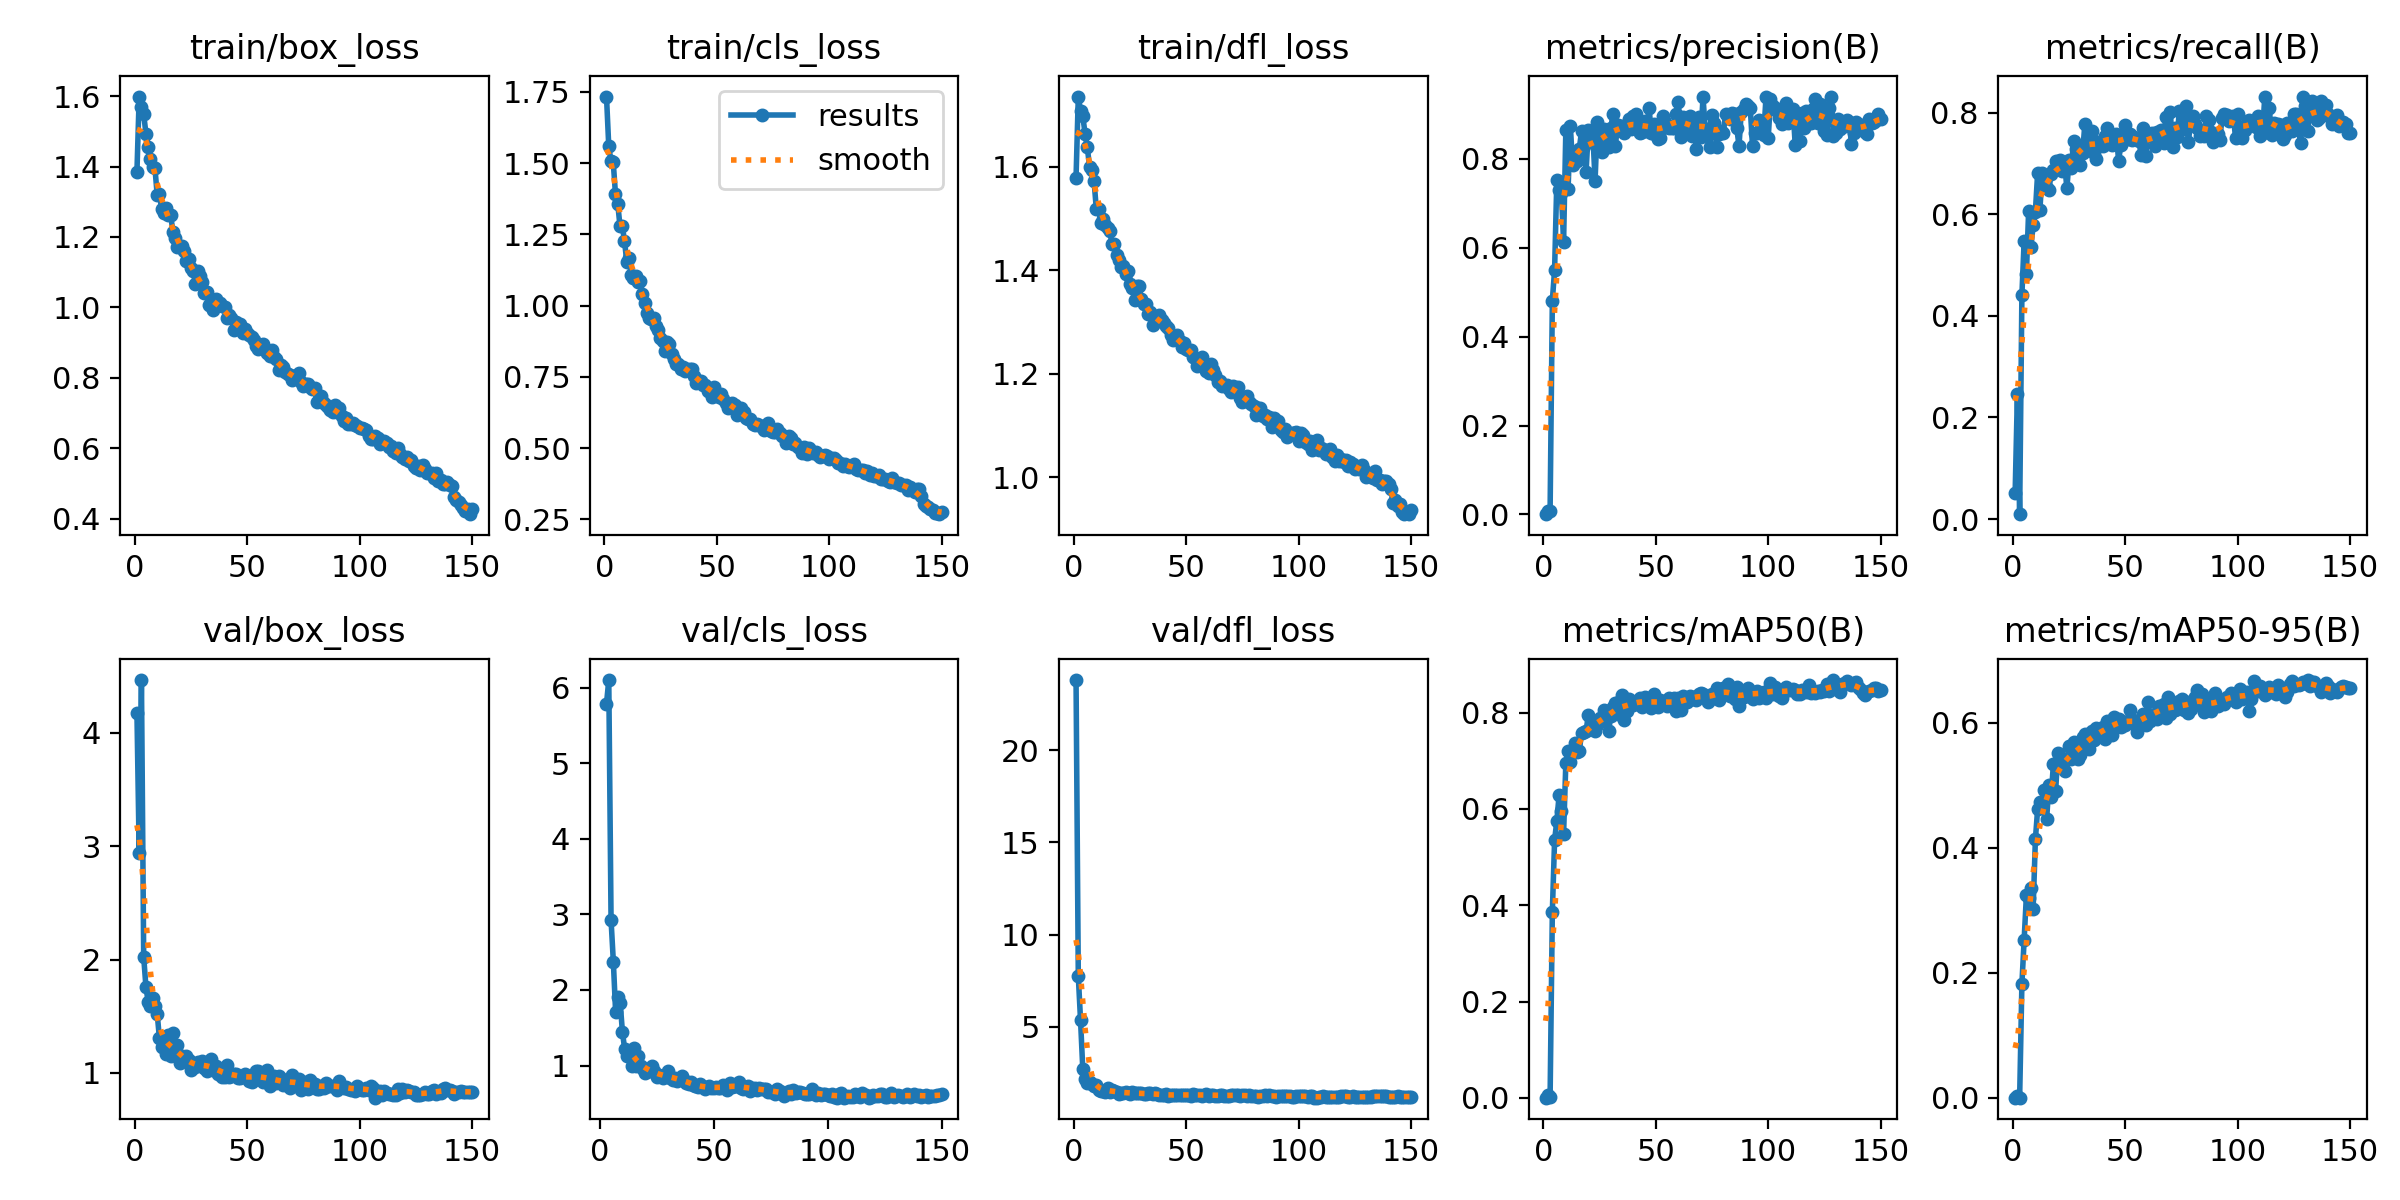

The data file committed next to this chart (first rows):
epoch, train/box_loss, train/cls_loss, train/dfl_loss, metrics/precision(B), metrics/recall(B), metrics/mAP50(B), metrics/mAP50-95(B), val/box_loss, val/cls_loss, val/dfl_loss, lr/pg0, lr/pg1, lr/pg2
1, 1.386, 1.733, 1.579, 0.00061, 0.05144, 0.00033, 9e-05, 4.172, inf, 23.79, 0.0005436, 0.0005436, 0.0005436
2, 1.599, 1.56, 1.736, 0.00684, 0.2463, 0.00673, 0.00234, 2.939, inf, 7.764, 0.001092, 0.001092, 0.001092
3, 1.569, 1.506, 1.707, 0.00749, 0.00968, 0.00115, 0.00034, 4.466, 5.791, 5.35, 0.001633, 0.001633, 0.001633
4, 1.548, 1.502, 1.698, 0.481, 0.4411, 0.3866, 0.1821, 2.023, 6.104, 2.703, 0.001634, 0.001634, 0.001634
5, 1.494, 1.391, 1.664, 0.55, 0.5476, 0.5353, 0.2521, 1.758, 2.925, 2.176, 0.001623, 0.001623, 0.001623
6, 1.457, 1.358, 1.637, 0.7529, 0.4826, 0.5752, 0.3236, 1.626, 2.377, 1.961, 0.001612, 0.001612, 0.001612
7, 1.423, 1.279, 1.6, 0.7304, 0.6071, 0.6282, 0.3202, 1.591, 1.709, 2.023, 0.001601, 0.001601, 0.001601
8, 1.397, 1.279, 1.593, 0.7234, 0.5349, 0.5957, 0.3363, 1.658, 1.911, 1.894, 0.00159, 0.00159, 0.00159
9, 1.396, 1.228, 1.573, 0.6137, 0.5782, 0.5486, 0.3025, 1.59, 1.832, 1.822, 0.001579, 0.001579, 0.001579
10, 1.32, 1.154, 1.519, 0.8647, 0.6051, 0.6957, 0.4134, 1.523, 1.44, 1.829, 0.001568, 0.001568, 0.001568
11, 1.321, 1.167, 1.519, 0.7328, 0.6808, 0.7205, 0.4619, 1.304, 1.214, 1.578, 0.001557, 0.001557, 0.001557
12, 1.28, 1.107, 1.492, 0.8739, 0.6079, 0.698, 0.4727, 1.231, 1.122, 1.521, 0.001546, 0.001546, 0.001546
13, 1.269, 1.097, 1.498, 0.7859, 0.6817, 0.7202, 0.4719, 1.236, 1.148, 1.551, 0.001535, 0.001535, 0.001535
14, 1.284, 1.103, 1.488, 0.8032, 0.6536, 0.7376, 0.4928, 1.166, 0.9891, 1.487, 0.001524, 0.001524, 0.001524
15, 1.261, 1.083, 1.481, 0.7951, 0.6511, 0.7176, 0.4457, 1.33, 1.235, 1.667, 0.001513, 0.001513, 0.001513
16, 1.262, 1.087, 1.476, 0.8225, 0.6478, 0.7207, 0.5008, 1.147, 0.9941, 1.468, 0.001502, 0.001502, 0.001502
17, 1.214, 1.04, 1.451, 0.863, 0.6792, 0.7582, 0.4808, 1.354, 1.123, 1.604, 0.001491, 0.001491, 0.001491
18, 1.197, 1.01, 1.451, 0.8292, 0.6877, 0.759, 0.5336, 1.181, 1, 1.508, 0.00148, 0.00148, 0.00148
19, 1.173, 0.9744, 1.43, 0.7707, 0.704, 0.7611, 0.4914, 1.246, 0.9574, 1.5, 0.001469, 0.001469, 0.001469
20, 1.171, 0.9574, 1.419, 0.8642, 0.7003, 0.7958, 0.5511, 1.084, 0.9066, 1.39, 0.001458, 0.001458, 0.001458
21, 1.175, 0.9523, 1.407, 0.8598, 0.707, 0.77, 0.5302, 1.147, 0.9244, 1.433, 0.001447, 0.001447, 0.001447
22, 1.159, 0.9577, 1.408, 0.8572, 0.6854, 0.7687, 0.5329, 1.119, 0.9222, 1.442, 0.001436, 0.001436, 0.001436
23, 1.132, 0.9299, 1.393, 0.7506, 0.7001, 0.7618, 0.5235, 1.153, 0.9988, 1.477, 0.001425, 0.001425, 0.001425
24, 1.139, 0.9145, 1.399, 0.8818, 0.6509, 0.7737, 0.5423, 1.114, 0.9239, 1.445, 0.001414, 0.001414, 0.001414
25, 1.111, 0.8877, 1.374, 0.853, 0.7068, 0.7877, 0.5625, 1.026, 0.852, 1.351, 0.001403, 0.001403, 0.001403
26, 1.105, 0.8763, 1.366, 0.8159, 0.6915, 0.783, 0.5418, 1.062, 0.8719, 1.456, 0.001392, 0.001392, 0.001392
27, 1.066, 0.8416, 1.343, 0.8674, 0.7444, 0.8059, 0.5697, 1.051, 0.8618, 1.418, 0.001381, 0.001381, 0.001381
28, 1.105, 0.8716, 1.37, 0.8632, 0.729, 0.8024, 0.5488, 1.098, 0.8377, 1.41, 0.00137, 0.00137, 0.00137
29, 1.09, 0.8649, 1.369, 0.8274, 0.71, 0.7614, 0.5415, 1.077, 0.8682, 1.405, 0.001359, 0.001359, 0.001359
30, 1.072, 0.8288, 1.344, 0.8696, 0.6969, 0.7931, 0.5487, 1.101, 0.9313, 1.394, 0.001348, 0.001348, 0.001348
31, 1.042, 0.8121, 1.335, 0.9009, 0.7205, 0.8112, 0.5773, 1.043, 0.8411, 1.383, 0.001337, 0.001337, 0.001337
32, 1.044, 0.7946, 1.335, 0.8283, 0.7779, 0.8206, 0.5827, 1.017, 0.806, 1.356, 0.001326, 0.001326, 0.001326
33, 1.008, 0.7965, 1.315, 0.877, 0.7336, 0.7973, 0.5654, 1.075, 0.8369, 1.403, 0.001315, 0.001315, 0.001315
34, 1.016, 0.7793, 1.319, 0.8677, 0.7431, 0.824, 0.5584, 1.124, 0.7932, 1.406, 0.001304, 0.001304, 0.001304
35, 0.9932, 0.7839, 1.294, 0.8737, 0.7645, 0.8359, 0.5875, 1.023, 0.8199, 1.364, 0.001293, 0.001293, 0.001293
36, 1.023, 0.771, 1.309, 0.8582, 0.7213, 0.7835, 0.5719, 1.061, 0.8549, 1.406, 0.001282, 0.001282, 0.001282
37, 1.008, 0.778, 1.305, 0.8701, 0.7085, 0.8041, 0.5918, 0.9909, 0.8051, 1.352, 0.001271, 0.001271, 0.001271
38, 1.011, 0.7769, 1.314, 0.8893, 0.7416, 0.8284, 0.5794, 1.03, 0.7733, 1.328, 0.00126, 0.00126, 0.00126
39, 1.005, 0.7772, 1.303, 0.8675, 0.7399, 0.8188, 0.5848, 0.964, 0.7522, 1.305, 0.001249, 0.001249, 0.001249
40, 1.002, 0.7532, 1.298, 0.8956, 0.7346, 0.8162, 0.5933, 0.9649, 0.78, 1.316, 0.001238, 0.001238, 0.001238
41, 0.9701, 0.7296, 1.292, 0.9008, 0.7547, 0.8214, 0.5747, 1.068, 0.7463, 1.362, 0.001227, 0.001227, 0.001227
42, 0.9795, 0.7366, 1.288, 0.8643, 0.7698, 0.8237, 0.6035, 0.9626, 0.7232, 1.281, 0.001216, 0.001216, 0.001216
43, 0.9698, 0.7357, 1.274, 0.8584, 0.7572, 0.8308, 0.5939, 0.9736, 0.7219, 1.288, 0.001205, 0.001205, 0.001205
44, 0.9348, 0.7231, 1.266, 0.8592, 0.7354, 0.8119, 0.5798, 0.9891, 0.753, 1.32, 0.001194, 0.001194, 0.001194
45, 0.9574, 0.7205, 1.273, 0.8857, 0.7458, 0.832, 0.6086, 0.987, 0.7121, 1.325, 0.001183, 0.001183, 0.001183
46, 0.949, 0.7005, 1.275, 0.862, 0.7585, 0.8256, 0.6031, 0.9557, 0.6873, 1.297, 0.001172, 0.001172, 0.001172
47, 0.9531, 0.704, 1.263, 0.915, 0.7048, 0.8133, 0.6068, 0.9567, 0.7155, 1.313, 0.001161, 0.001161, 0.001161
48, 0.9285, 0.6785, 1.252, 0.8578, 0.7369, 0.8094, 0.5935, 0.9705, 0.7288, 1.315, 0.00115, 0.00115, 0.00115
49, 0.9392, 0.7154, 1.26, 0.8779, 0.7491, 0.8385, 0.6014, 0.9913, 0.6974, 1.336, 0.001139, 0.001139, 0.001139
50, 0.9269, 0.6909, 1.248, 0.8527, 0.7762, 0.8268, 0.5964, 0.9684, 0.7073, 1.321, 0.001128, 0.001128, 0.001128
51, 0.9222, 0.6788, 1.247, 0.8442, 0.7488, 0.8115, 0.6035, 0.932, 0.7116, 1.314, 0.001117, 0.001117, 0.001117
52, 0.9156, 0.6892, 1.246, 0.8459, 0.757, 0.826, 0.6201, 0.9212, 0.6991, 1.27, 0.001106, 0.001106, 0.001106
53, 0.9066, 0.6713, 1.233, 0.8971, 0.7458, 0.8197, 0.6041, 0.9651, 0.703, 1.339, 0.001095, 0.001095, 0.001095
54, 0.8894, 0.6585, 1.23, 0.883, 0.7521, 0.8243, 0.598, 1.015, 0.7379, 1.335, 0.001084, 0.001084, 0.001084
55, 0.8813, 0.6405, 1.215, 0.8704, 0.748, 0.8146, 0.5847, 1.013, 0.7006, 1.323, 0.001073, 0.001073, 0.001073
56, 0.8841, 0.6444, 1.221, 0.8688, 0.7444, 0.8298, 0.6042, 0.9484, 0.6768, 1.332, 0.001062, 0.001062, 0.001062
57, 0.895, 0.6591, 1.232, 0.87, 0.7168, 0.8198, 0.6001, 0.9157, 0.7697, 1.28, 0.001051, 0.001051, 0.001051
58, 0.8798, 0.6516, 1.219, 0.8691, 0.769, 0.8312, 0.6145, 0.9661, 0.7186, 1.301, 0.00104, 0.00104, 0.00104
59, 0.8716, 0.6177, 1.206, 0.9015, 0.7137, 0.8042, 0.5972, 1.023, 0.7293, 1.367, 0.001029, 0.001029, 0.001029
60, 0.8619, 0.6219, 1.201, 0.9274, 0.7586, 0.8297, 0.6336, 0.8842, 0.7308, 1.248, 0.001018, 0.001018, 0.001018
... 90 more rows
